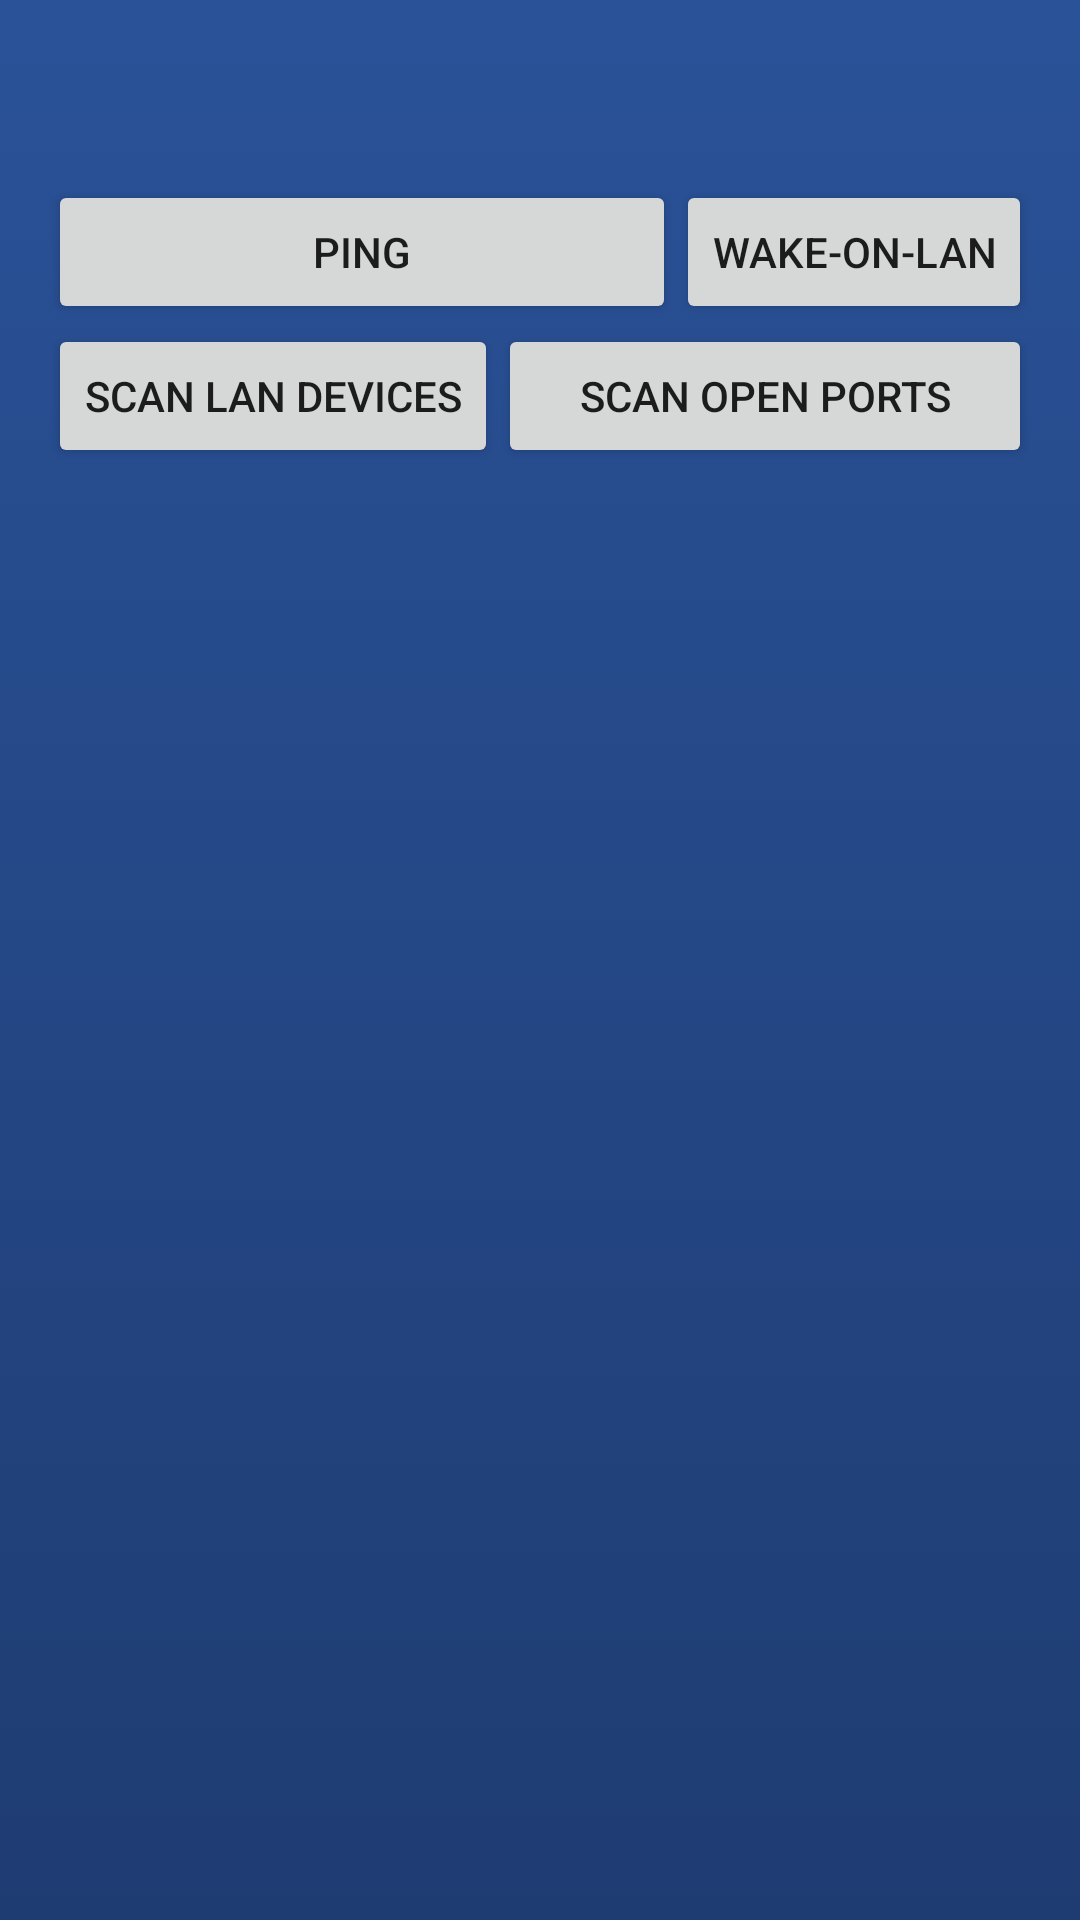

Reconstruct the res/layout file that produces this screen, plus the resources it refers to.
<!-- AndroidManifest.xml: application theme AppTheme -->
<!-- res/layout/content_main.xml -->
<?xml version="1.0" encoding="utf-8"?>
<LinearLayout xmlns:android="http://schemas.android.com/apk/res/android"
    android:orientation="horizontal"
    android:layout_width="match_parent"
    android:layout_height="match_parent">
    <LinearLayout
        android:layout_width="match_parent"
        android:layout_height="match_parent"
        android:background="@drawable/gradient_bg"
        android:paddingLeft="@dimen/activity_horizontal_margin"
        android:paddingRight="@dimen/activity_horizontal_margin"
        android:paddingBottom="@dimen/activity_horizontal_margin"
        android:paddingTop="@dimen/activity_vertical_margin"
        android:orientation="vertical">
        <LinearLayout
            android:layout_width="match_parent"
            android:layout_height="wrap_content"
            android:orientation="horizontal">

            <Button
                android:id="@+id/pingbtn"
                android:layout_width="0dp"
                android:layout_height="wrap_content"
                android:layout_weight="1"
                android:text="@string/ping"
                />
            <Button
                android:id="@+id/Wolbtn"
                android:layout_width="wrap_content"
                android:layout_height="wrap_content"
                android:text="@string/wol"
                />
        </LinearLayout>
        <LinearLayout
            android:layout_width="match_parent"
            android:layout_height="wrap_content"
            android:orientation="horizontal">
            <Button
                android:id="@+id/subnetbtn"
                android:layout_width="wrap_content"
                android:layout_height="wrap_content"
                android:text="@string/subnet"
                />
            <Button
                android:id="@+id/portbtn"
                android:layout_width="0dp"
                android:layout_height="wrap_content"
                android:layout_weight="1"
                android:text="@string/port_scan" />
        </LinearLayout>
        <LinearLayout
            android:layout_width="match_parent"
            android:layout_height="wrap_content"
            android:orientation="horizontal">
            <TextView
                android:id="@+id/privateipd"
                android:textColor="@color/colorAccent"
                android:paddingTop="30dp"
                android:layout_width="0dp"
                android:layout_height="wrap_content"
                android:layout_weight="1"
                android:textSize="15dp"
                />
        </LinearLayout>
        <LinearLayout
            android:layout_width="match_parent"
            android:layout_height="wrap_content"
            android:orientation="horizontal">
            <TextView
                android:id="@+id/privateip"
                android:textColor="@color/colorAccent"
                android:paddingTop="8dp"
                android:layout_width="0dp"
                android:layout_height="wrap_content"
                android:layout_weight="1"
                android:textSize="20sp"
                />
        </LinearLayout>
    </LinearLayout>
</LinearLayout>
<!-- resources referenced by this layout -->
<resources>
  <color name="colorAccent">#ffffff</color>
  <dimen name="activity_horizontal_margin">16dp</dimen>
  <dimen name="activity_vertical_margin">60dp</dimen>
  <!-- drawable gradient_bg (drawable) -->
  <?xml version="1.0" encoding="utf-8"?>
  <selector xmlns:android="http://schemas.android.com/apk/res/android">
  <item>
      <shape>
          <gradient
              android:angle="90"
              android:startColor="#1e3c72"
              android:endColor="#2a5298"
              android:type="linear"
              />
      </shape>
  </item>
  </selector>
  <string name="ping">Ping</string>
  <string name="port_scan">Scan Open Ports</string>
  <string name="subnet">Scan LAN Devices</string>
  <string name="wol">Wake-On-Lan</string>
</resources>
